Run: headless pygame with SDL's dummy video driver; simulated clock (each Clock.tick advances the game by its frame time, no real sleeping); random seed 0; keys injected as events and as key.get_pressed() state; no mouse input.
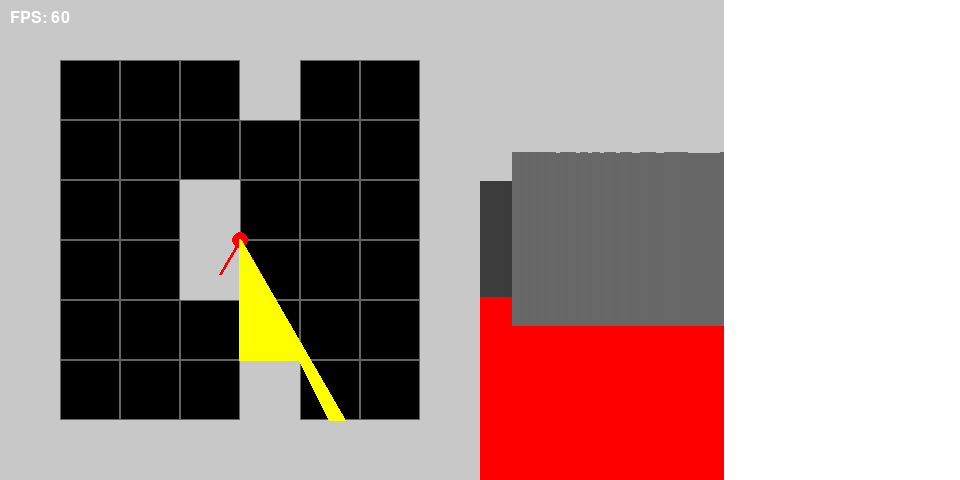
Frame 1 of 4 · flips 1–60 · no input
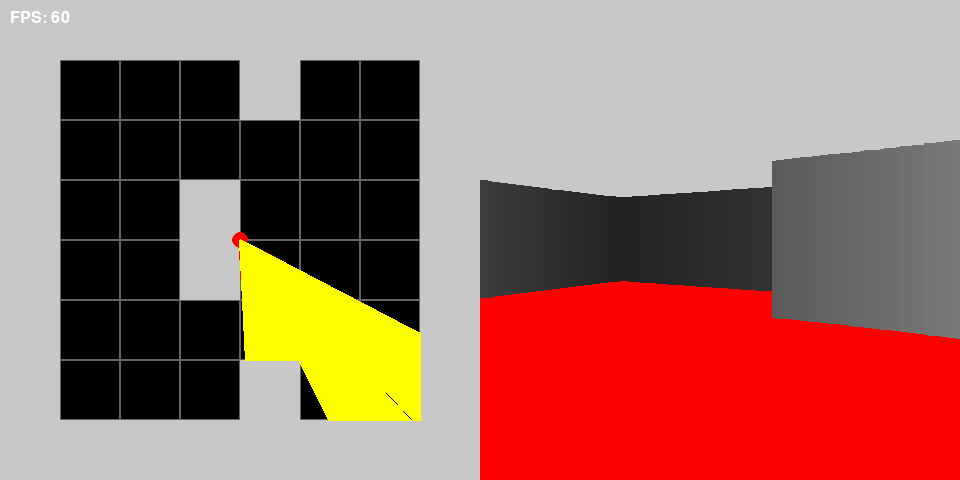
Frame 2 of 4 · flips 61–180 · tapped SPACE, RETURN · held RIGHT (→), D
Frame 3 of 4 · flips 181–300 · held DOWN (↓), S · screen unchanged from frame 2, image omitted
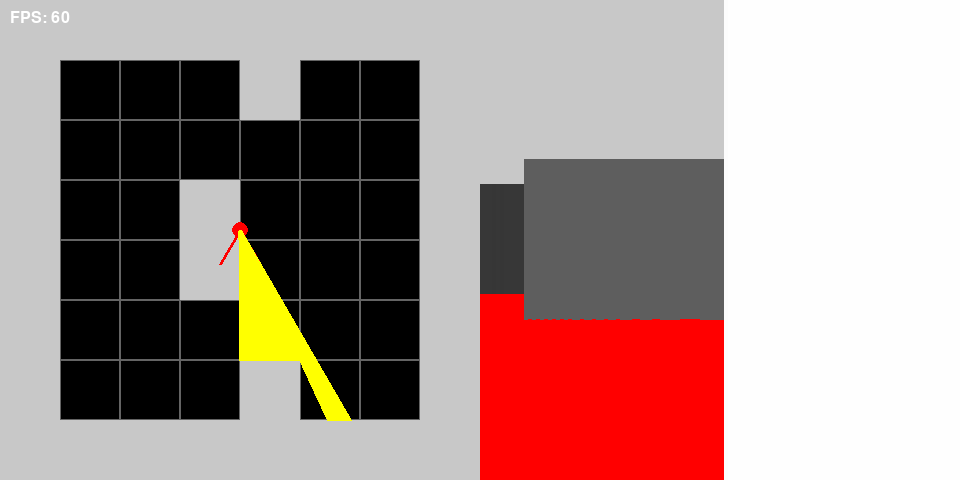
Frame 4 of 4 · flips 301–420 · held LEFT (←), A, UP (↑), W

The pygame program that drew these frames:

import pygame
import sys
import math

SCREEN_HEIGHT = 480
SCREEN_WIDTH = SCREEN_HEIGHT * 2

MAP_SIZE = 8
MAP = (
    '########'
    '#...#..#'
    '#......#'
    '#..#...#'
    '#..#...#'
    '#......#'
    '#...#..#'
    '########'
)

TILE_SIZE = int((SCREEN_WIDTH/2) / MAP_SIZE)
player_x = (SCREEN_WIDTH/4)           
player_y = (SCREEN_HEIGHT/2)
player_angle = 0

FOV = math.pi / 3
CASTED_RAYS = 120
MAX_DEPTH = int(MAP_SIZE * TILE_SIZE) 
STEP_ANGLE = FOV / CASTED_RAYS
HALF_FOV = FOV / 2
speed = 1

SCALE = (SCREEN_WIDTH/2) / CASTED_RAYS

pygame.init()
win = pygame.display.set_mode((SCREEN_WIDTH, SCREEN_HEIGHT))
pygame.display.set_caption("Raycasting")
clock = pygame.time.Clock()

def draw_map():
    for row in range(MAP_SIZE):
        for col in range(MAP_SIZE):
            square = row * MAP_SIZE + col
            therectang = (col * TILE_SIZE, row * TILE_SIZE, TILE_SIZE, TILE_SIZE)
            if MAP[square] == '#':
                pygame.draw.rect(win, (200, 200, 200), therectang)
            else:
                pygame.draw.rect(win, (100, 100, 100), therectang, 1)
    pygame.draw.circle(win, (255, 0, 0), (int(player_x), int(player_y)), 8)

    startXY=(player_x,player_y)
    #κεντρική ακτίνα
    stopXY=(player_x - math.sin(player_angle) * 40, player_y + math.cos(player_angle) * 40)
    pygame.draw.line(win, (255, 0, 0), startXY, stopXY, 3)

    #ακτίνα αριστερά
    stopXY=(player_x - math.sin(player_angle - HALF_FOV) * 40, player_y + math.cos(player_angle - HALF_FOV) * 40)
    pygame.draw.line(win, (255, 0, 0), startXY, stopXY, 3)

    #ακτίνα δεξιά
    stopXY=(player_x - math.sin(player_angle + HALF_FOV) * 40, player_y + math.cos(player_angle + HALF_FOV) * 40)
    pygame.draw.line(win, (255, 0, 0), startXY, stopXY, 3)

def cast_rays():
    start_angle = player_angle - HALF_FOV
    for ray in range(CASTED_RAYS):
        current_angle = start_angle + ray * STEP_ANGLE
        for depth in range(MAX_DEPTH):
            target_x = player_x - math.sin(current_angle) * depth
            target_y = player_y + math.cos(current_angle) * depth

            col = int(target_x / TILE_SIZE)
            row = int(target_y / TILE_SIZE)

            if 0 <= col < MAP_SIZE and 0 <= row < MAP_SIZE:
                if MAP[row * MAP_SIZE + col] == '#':
                    pygame.draw.line(win, (255, 255, 0), (player_x, player_y), (target_x, target_y), 3)
                    #pygame.draw.rect(win, (255, 255, 0), (ray * SCALE + SCREEN_WIDTH/2, (SCREEN_HEIGHT/2) - (200 / (depth * math.cos(current_angle - player_angle))), SCALE, (400 / (depth * math.cos(current_angle - player_angle))))  )
                    #pygame.draw.rect(win, (0,255,0), (col * TILE_SIZE, row * TILE_SIZE, TILE_SIZE-2, TILE_SIZE-2), 2)

                    depth *= math.cos(current_angle - player_angle)  # Fish-eye correction
                    wall_height = 21000 / (depth + 0.0001)  # Avoid division by zero
                    if wall_height > SCREEN_HEIGHT:   #to avoid drawing walls taller than the screen
                        wall_height = SCREEN_HEIGHT
                    color = 255 / (1 + depth * depth * 0.0001)  # Simple shading based on distance
                    pygame.draw.rect(win, (color, color, color), (SCREEN_HEIGHT + ray * SCALE, (SCREEN_HEIGHT/2) - wall_height / 2, SCALE, wall_height))

                    break

while True:
    for event in pygame.event.get():
        if event.type == pygame.QUIT:
            pygame.quit()
            sys.exit()
    keys = pygame.key.get_pressed()
    if keys[pygame.K_LEFT]:
        player_angle -= 0.1    
    if keys[pygame.K_RIGHT]:
        player_angle += 0.1
    if keys[pygame.K_UP]:
        forward=True
        player_x += -math.sin(player_angle) * speed
        player_y += math.cos(player_angle) * speed
    if keys[pygame.K_DOWN]:
        forward=False
        player_x += +math.sin(player_angle) * speed
        player_y += -math.cos(player_angle) * speed
    if keys[pygame.K_p]:
        speed +=1
    if keys[pygame.K_m]:
        speed -=1

    if speed < 0:
        speed = 1

    column = int(player_x / TILE_SIZE)
    row = int(player_y / TILE_SIZE)
    square = row * MAP_SIZE + column
    if MAP[square] == '#':
        if forward:
            player_x -= -math.sin(player_angle) * speed
            player_y -= math.cos(player_angle) * speed
        else:
            player_x -= +math.sin(player_angle) * speed
            player_y -= -math.cos(player_angle) * speed

    win.fill((0, 0, 0))

    # Draw the right half of the screen for the 3D view
    #floor
    pygame.draw.rect(win, (255,0,0), (SCREEN_WIDTH/2, SCREEN_HEIGHT/2, SCREEN_WIDTH/2, SCREEN_HEIGHT))
    #ceiling
    pygame.draw.rect(win,(200,200,200), (SCREEN_WIDTH/2, 0, SCREEN_WIDTH/2, SCREEN_HEIGHT/2)    )

    draw_map()
    # Raycasting logic goes here
    cast_rays()

    fps=str(int(clock.get_fps()))
    font = pygame.font.SysFont(None, 24)
    text = font.render(f'FPS: {fps}', True, (255, 255, 255))
    win.blit(text, (10, 10))

    pygame.display.flip()
    clock.tick(30)

    
